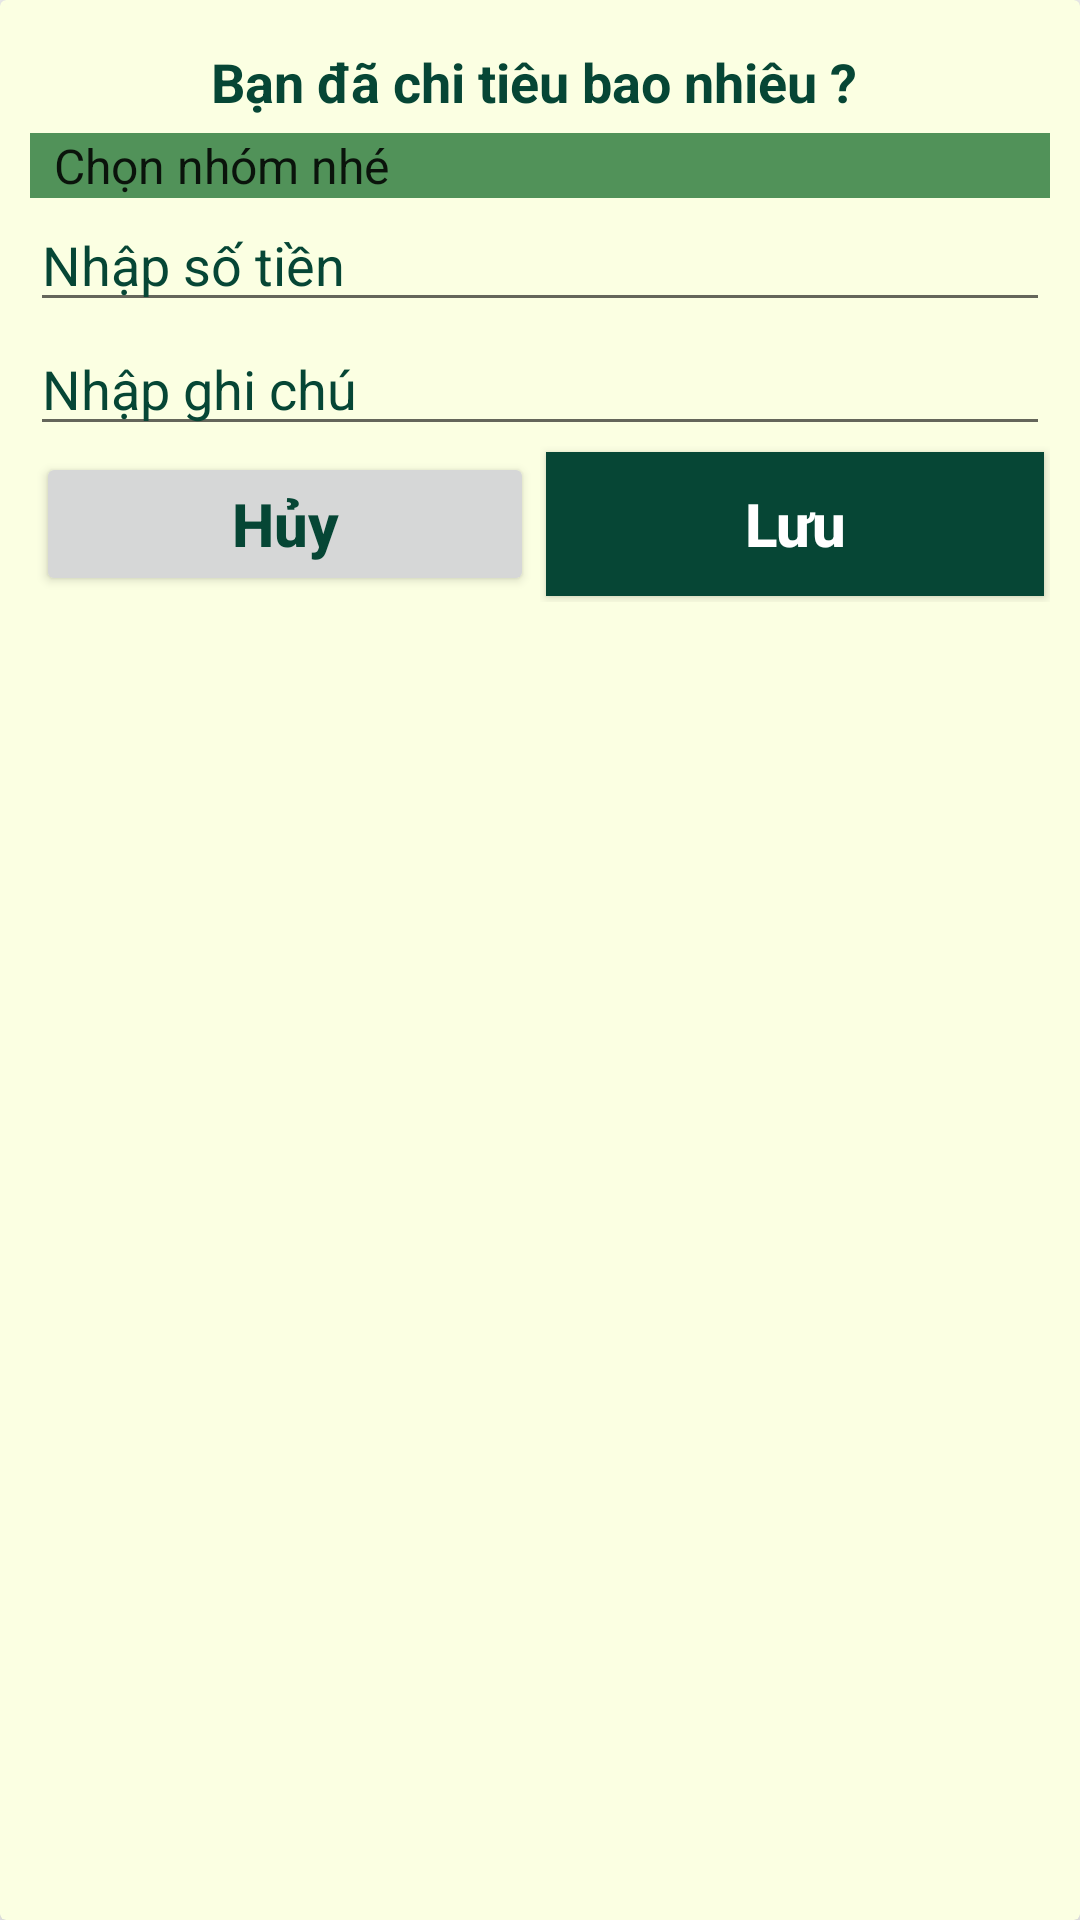

Produce the Android XML layout that renders to this screen, including the resource entries it uses.
<!-- AndroidManifest.xml: application theme Theme.ChiTieuHangNgay_ -->
<!-- res/layout/input_layout.xml -->
<?xml version="1.0" encoding="utf-8"?>
<androidx.cardview.widget.CardView xmlns:android="http://schemas.android.com/apk/res/android"
    android:layout_width="match_parent"
    android:layout_height="match_parent"
    xmlns:app="http://schemas.android.com/apk/res-auto"
    android:elevation="10dp"
    app:cardElevation="10dp"
    android:layout_margin="10dp"
    android:backgroundTint="#FBFFE2"
    android:background="#FBFFE2"
    android:orientation="vertical">

    <LinearLayout
        android:layout_width="match_parent"
        android:layout_height="wrap_content"
        android:orientation="vertical"
        android:layout_margin="10dp">

        <LinearLayout
            android:layout_width="match_parent"
            android:layout_height="wrap_content"
            android:orientation="horizontal"
            android:gravity="center">

            <TextView
                android:layout_width="match_parent"
                android:layout_height="wrap_content"
                android:text="Bạn đã chi tiêu bao nhiêu ? "
                android:gravity="center"
                android:textColor="#064635"
                android:textStyle="bold"
                android:layout_margin="5dp"
                android:textSize="18sp"/>

        </LinearLayout>

        <LinearLayout
            android:layout_width="match_parent"
            android:layout_height="wrap_content"
            android:orientation="vertical">

            <Spinner
                android:id="@+id/spinner"
                android:layout_width="match_parent"
                android:layout_height="wrap_content"
                android:background="#519259"
                android:entries="@array/items"/>

            <EditText
                android:id="@+id/amount"
                android:layout_width="match_parent"
                android:layout_height="wrap_content"
                android:hint="Nhập số tiền"
                android:textColor="#519259"
                android:textColorHint="#064635"
                android:inputType="number"/>

            <EditText
                android:id="@+id/note"
                android:layout_width="match_parent"
                android:layout_height="wrap_content"
                android:hint="Nhập ghi chú"
                android:textColor="#519259"
                android:textColorHint="#064635"/>

            <LinearLayout
                android:layout_width="match_parent"
                android:layout_height="wrap_content"
                android:orientation="horizontal">

                <RelativeLayout
                    android:layout_width="0dp"
                    android:layout_height="wrap_content"
                    android:layout_weight="1">

                    <Button
                        android:id="@+id/cancelbt"
                        android:layout_width="match_parent"
                        android:layout_height="wrap_content"
                        android:text="Hủy"
                        android:textAllCaps="false"
                        android:textColor="#064635"
                        android:textStyle="bold"
                        android:textSize="20dp"
                        android:layout_margin="2dp"/>

                </RelativeLayout>

                <RelativeLayout
                android:layout_width="0dp"
                android:layout_height="wrap_content"
                android:layout_weight="1">

                <Button
                    android:id="@+id/savebt"
                    android:layout_width="match_parent"
                    android:layout_height="wrap_content"
                    android:layout_marginStart="2dp"
                    android:layout_marginTop="2dp"
                    android:layout_marginEnd="2dp"
                    android:layout_marginBottom="2dp"
                    android:background="#064635"
                    android:text="Lưu"
                    android:textAllCaps="false"
                    android:textColor="#ffffff"
                    android:textSize="20dp"
                    android:textStyle="bold" />

            </RelativeLayout>

            </LinearLayout>


        </LinearLayout>

    </LinearLayout>

</androidx.cardview.widget.CardView>
<!-- resources referenced by this layout -->
<resources>
  <string-array name="items">
          <item>Chọn nhóm nhé</item>
          <item>Di chuyển</item>
          <item>Thức ăn</item>
          <item>Giải trí</item>
          <item>Gia đình</item>
          <item>Học tập</item>
          <item>Bạn bè, người yêu</item>
          <item>Hóa đơn</item>
          <item>Khác</item>
      </string-array>
  <style name="Theme.ChiTieuHangNgay_" parent="Theme.AppCompat.Light.NoActionBar">
          
          <item name="colorPrimary">@color/purple_500</item>
          <item name="colorPrimaryVariant">@color/purple_700</item>
          <item name="colorOnPrimary">@color/white</item>
          
          <item name="colorSecondary">@color/teal_200</item>
          <item name="colorSecondaryVariant">@color/teal_700</item>
          <item name="colorOnSecondary">@color/black</item>
          
          <item name="android:statusBarColor" tools:targetApi="l">?attr/colorPrimaryVariant</item>
          
      </style>
  <!-- not gathered from this repository: default colours our renderer supplied (Android Studio template values) -->
  <color name="purple_500">#FF6200EE</color>
  <color name="purple_700">#FF3700B3</color>
  <color name="teal_200">#FF03DAC5</color>
  <color name="teal_700">#FF018786</color>
  <color name="black">#FF000000</color>
  <color name="white">#FFFFFFFF</color>
</resources>
